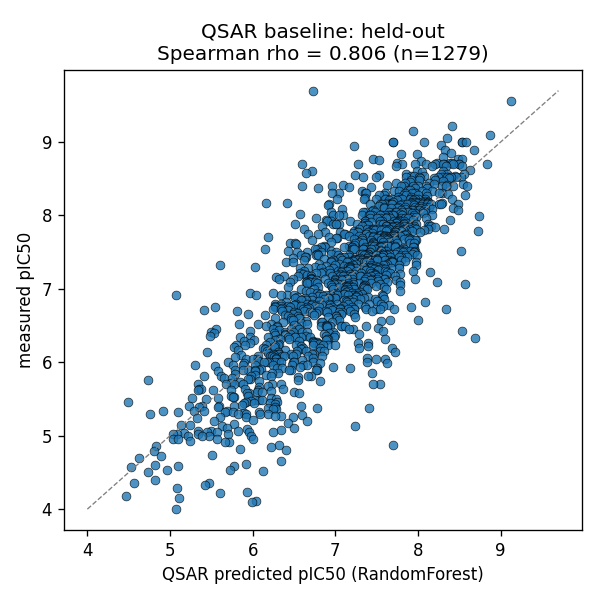

Data behind this chart, as committed beside it:
id, measured, predicted
CHEMBL5618084, 9.7, 6.725
CHEMBL4748025, 9.56, 9.121
CHEMBL3759982, 9.22, 8.408
CHEMBL2018301, 9.15, 7.939
CHEMBL2018448, 9.1, 8.875
CHEMBL4857825, 9.05, 8.347
CHEMBL3356527, 9.0, 7.701
CHEMBL3356915, 9.0, 7.701
CHEMBL3356922, 9.0, 8.536
CHEMBL3356924, 9.0, 8.072
CHEMBL3655993, 9.0, 8.536
CHEMBL3655917, 9.0, 8.587
CHEMBL4288953, 8.96, 8.283
CHEMBL5274330, 8.94, 7.231
CHEMBL519491, 8.89, 8.329
CHEMBL4290748, 8.89, 8.683
CHEMBL2018451, 8.85, 8.397
CHEMBL3960564, 8.84, 7.992
CHEMBL4562547, 8.84, 7.791
CHEMBL4243458, 8.8, 8.301
CHEMBL1091815, 8.77, 8.491
CHEMBL3655950, 8.77, 8.532
CHEMBL2375871, 8.77, 7.46
CHEMBL5890164, 8.75, 7.525
CHEMBL4858994, 8.74, 8.042
CHEMBL483494, 8.72, 8.229
CHEMBL2414098, 8.72, 7.744
CHEMBL5208269, 8.72, 8.392
CHEMBL6161596, 8.72, 8.417
CHEMBL485514, 8.7, 7.96
CHEMBL3356917, 8.7, 7.804
CHEMBL5934650, 8.7, 8.496
CHEMBL3655974, 8.7, 8.318
CHEMBL3655957, 8.7, 8.204
CHEMBL3655971, 8.7, 8.497
CHEMBL3655997, 8.7, 8.306
CHEMBL3655929, 8.7, 8.421
CHEMBL3894825, 8.7, 7.28
CHEMBL4443998, 8.7, 8.099
CHEMBL1879463, 8.7, 6.594
CHEMBL5403250, 8.7, 8.83
CHEMBL3917405, 8.68, 7.737
CHEMBL3948528, 8.68, 8.533
CHEMBL4250891, 8.68, 8.336
CHEMBL5810912, 8.68, 8.172
CHEMBL3952742, 8.62, 8.631
CHEMBL4082995, 8.61, 6.724
CHEMBL468595, 8.6, 7.993
CHEMBL3933593, 8.6, 8.305
CHEMBL5199007, 8.59, 8.055
CHEMBL5590022, 8.58, 6.644
CHEMBL4176291, 8.57, 8.356
CHEMBL5415232, 8.57, 7.861
CHEMBL5633657, 8.57, 8.274
CHEMBL6149334, 8.56, 8.557
CHEMBL4067006, 8.55, 7.531
CHEMBL4098833, 8.55, 7.234
CHEMBL4299370, 8.54, 7.914
CHEMBL3944941, 8.54, 8.068
CHEMBL5775626, 8.54, 7.948
... 1,219 more rows
